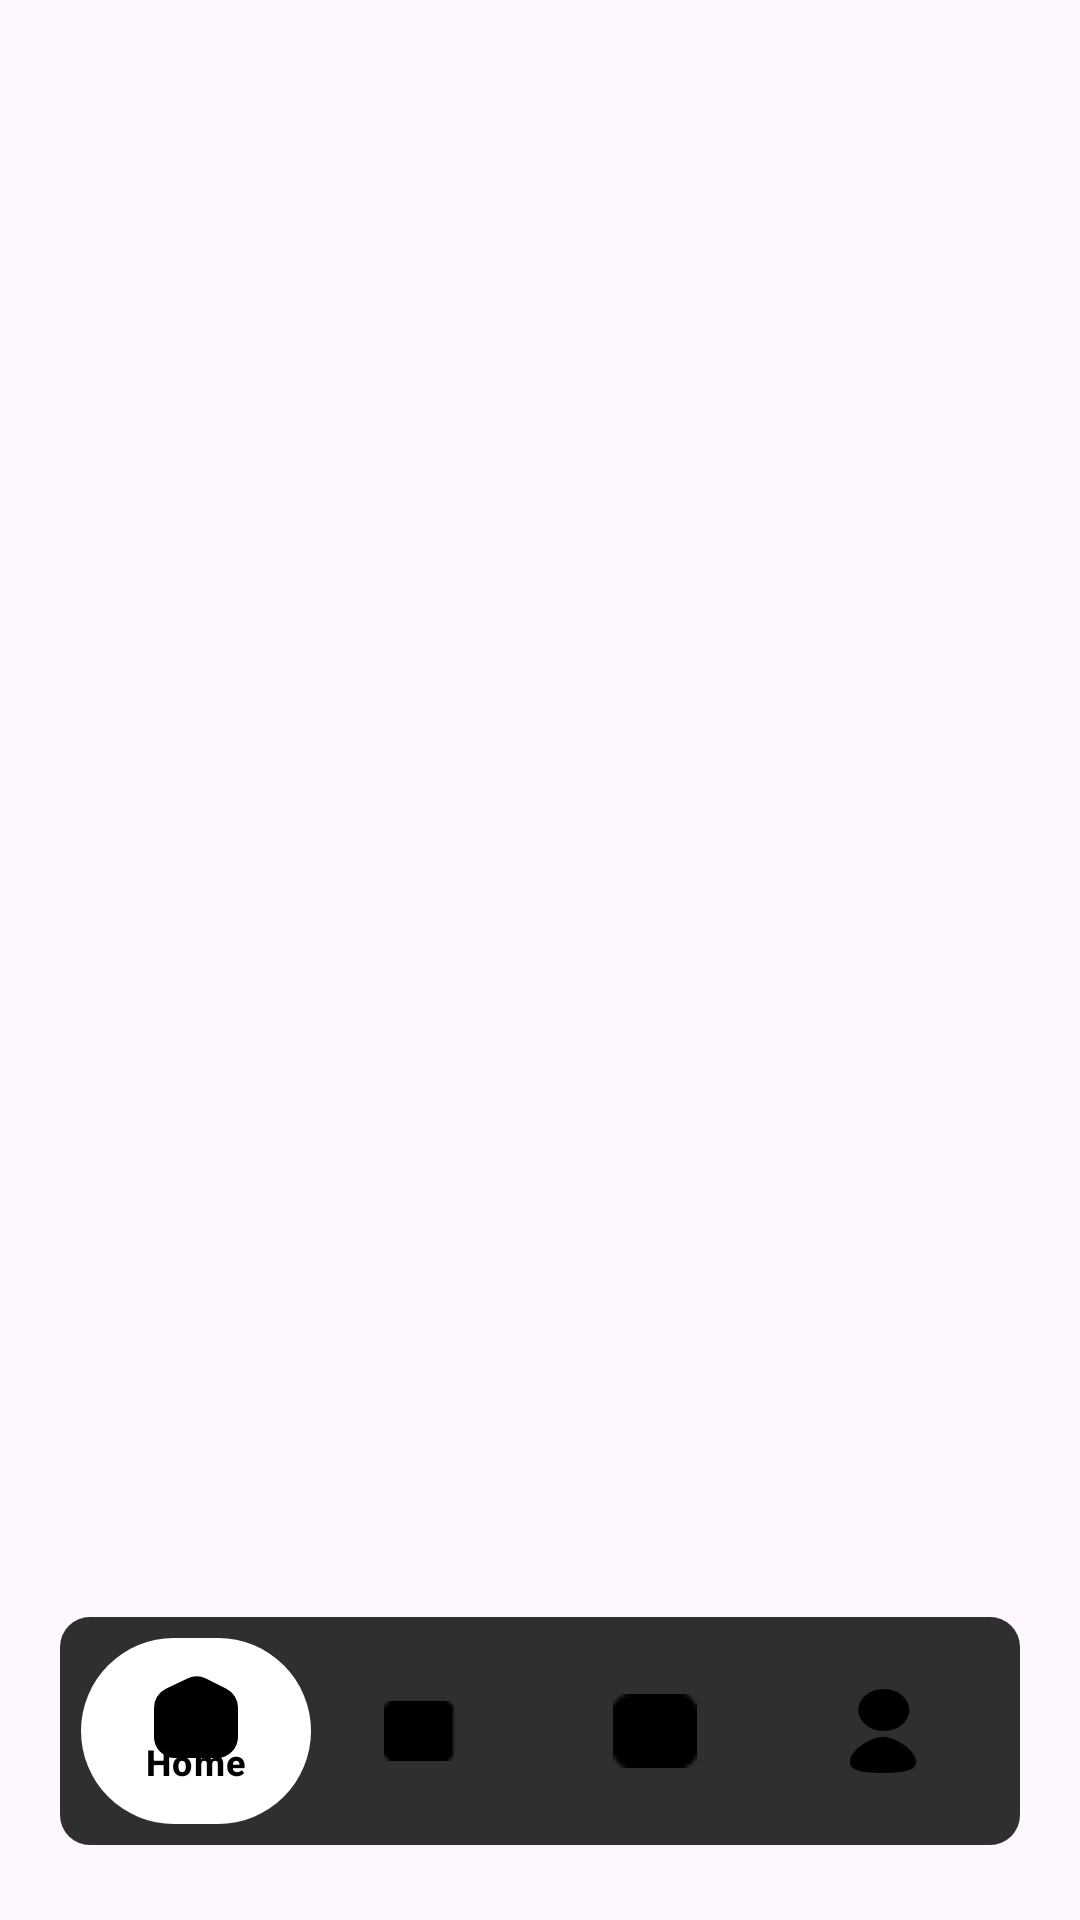

This screen was rendered from an Android layout file. Write that file and the resources it references.
<!-- AndroidManifest.xml: application theme Theme.FinanceApp -->
<!-- res/layout/activity_main.xml -->
<?xml version="1.0" encoding="utf-8"?>
<androidx.constraintlayout.widget.ConstraintLayout xmlns:android="http://schemas.android.com/apk/res/android"
    xmlns:app="http://schemas.android.com/apk/res-auto"
    xmlns:tools="http://schemas.android.com/tools"
    android:layout_width="match_parent"
    android:layout_height="match_parent"
    tools:context=".presentation.MainActivity">


    <FrameLayout
        android:id="@+id/frame"
        android:layout_width="match_parent"
        android:layout_height="match_parent"
        app:layout_constraintEnd_toEndOf="parent"
        app:layout_constraintStart_toStartOf="parent"
        app:layout_constraintTop_toTopOf="parent"
        app:layout_constraintBottom_toBottomOf="parent">

        <com.google.android.material.bottomnavigation.BottomNavigationView
            android:id="@+id/bottom_navigation"
            android:layout_width="match_parent"
            android:layout_height="76dp"
            android:layout_gravity="bottom"
            android:layout_marginBottom="25dp"
            app:itemIconSize="28dp"
            android:layout_marginStart="20dp"
            android:layout_marginEnd="20dp"
            android:layout_marginTop="8dp"
            android:background="@drawable/shape_bottom_bar"
            android:padding="7dp"
            app:itemActiveIndicatorStyle="@drawable/navigation_item_background"
            app:itemIconTint="@color/black"
            app:itemBackground="@drawable/navigation_item_background"
            app:itemTextColor="@color/black"
            app:menu="@menu/bottom_navigation_menu" />

    </FrameLayout>






</androidx.constraintlayout.widget.ConstraintLayout>
<!-- resources referenced by this layout -->
<resources>
  <color name="black">#FF000000</color>
  <!-- drawable navigation_item_background (drawable) -->
  <?xml version="1.0" encoding="utf-8"?>
  <selector xmlns:android="http://schemas.android.com/apk/res/android">
      <item android:state_checked="true"
          android:drawable="@drawable/indicator_circle_app_bottom"/>
      <item android:drawable="@android:color/transparent"/>
  </selector>
  <!-- drawable shape_bottom_bar (drawable) -->
  <shape xmlns:android="http://schemas.android.com/apk/res/android" android:shape="rectangle">
      <solid android:color="#2F2F2F" />
      <corners android:radius="10dp" />
      <size android:width="353dp" android:height="76dp" />
  
  </shape>
  <style name="Theme.FinanceApp" parent="Base.Theme.FinanceApp" />
  <!-- drawable indicator_circle_app_bottom (drawable) -->
  <?xml version="1.0" encoding="utf-8"?>
  <ripple xmlns:android="http://schemas.android.com/apk/res/android"
       android:color="#FFFFFF">
      <item android:id="@android:id/background">
      <shape android:shape="rectangle">
          <corners android:radius="360dp" />
          <solid android:color="#FFFFFF" />
      </shape>
      </item>
  </ripple>
  <style name="Base.Theme.FinanceApp" parent="Theme.Material3.DayNight.NoActionBar">
          
          <item name="colorPrimary">#2F2F2F</item>
      </style>
</resources>
